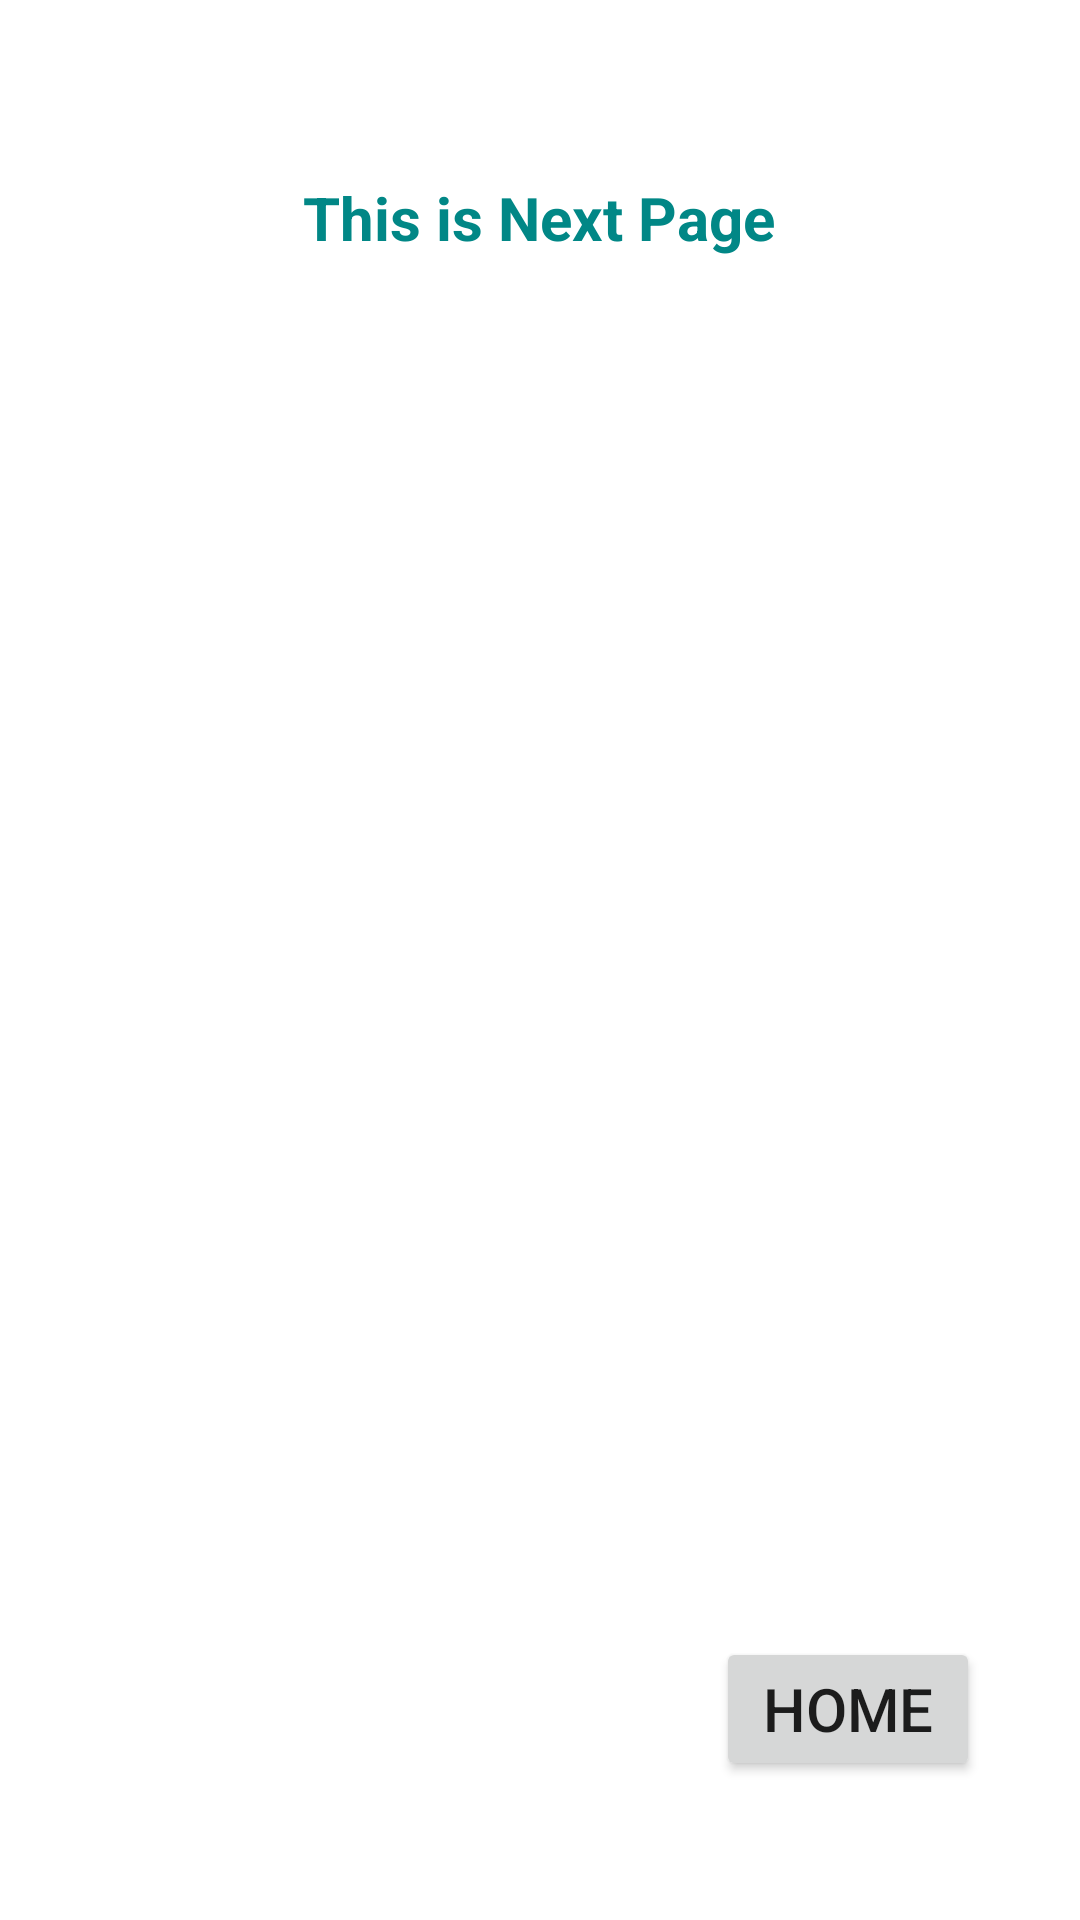

Produce the Android XML layout that renders to this screen, including the resource entries it uses.
<!-- AndroidManifest.xml: application theme Theme.SudoApp -->
<!-- res/layout/activity_main2.xml -->
<?xml version="1.0" encoding="utf-8"?>
<androidx.constraintlayout.widget.ConstraintLayout xmlns:android="http://schemas.android.com/apk/res/android"
    xmlns:app="http://schemas.android.com/apk/res-auto"
    xmlns:tools="http://schemas.android.com/tools"
    android:layout_width="match_parent"
    android:layout_height="match_parent"
    android:background="@color/white"
    tools:context=".MainActivity2">

    <TextView
        android:id="@+id/textView2"
        android:layout_width="wrap_content"
        android:layout_height="wrap_content"
        android:text="@string/this_is_next_page"
        android:textColor="@color/teal_700"
        android:textSize="20sp"
        android:textStyle="bold"
        app:layout_constraintBottom_toBottomOf="parent"
        app:layout_constraintEnd_toEndOf="parent"
        app:layout_constraintHorizontal_bias="0.498"
        app:layout_constraintStart_toStartOf="parent"
        app:layout_constraintTop_toTopOf="parent"
        app:layout_constraintVertical_bias="0.096" />

    <Button
        android:id="@+id/button2"
        android:layout_width="wrap_content"
        android:layout_height="wrap_content"
        android:text="@string/home"
        android:textSize="20sp"
        app:layout_constraintBottom_toBottomOf="parent"
        app:layout_constraintEnd_toEndOf="parent"
        app:layout_constraintHorizontal_bias="0.878"
        app:layout_constraintStart_toStartOf="parent"
        app:layout_constraintTop_toTopOf="parent"
        app:layout_constraintVertical_bias="0.922" />

</androidx.constraintlayout.widget.ConstraintLayout>
<!-- resources referenced by this layout -->
<resources>
  <string name="home">Home</string>
  <string name="this_is_next_page">This is Next Page</string>
  <style name="Theme.SudoApp" parent="Theme.MaterialComponents.DayNight.DarkActionBar">
          
          <item name="colorPrimary">@color/purple_500</item>
          <item name="colorPrimaryVariant">@color/purple_700</item>
          <item name="colorOnPrimary">@color/white</item>
          
          <item name="colorSecondary">@color/teal_200</item>
          <item name="colorSecondaryVariant">@color/teal_700</item>
          <item name="colorOnSecondary">@color/black</item>
          
          <item name="android:statusBarColor" tools:targetApi="l">?attr/colorPrimaryVariant</item>
          
      </style>
  <!-- not gathered from this repository: default colours our renderer supplied (Android Studio template values) -->
  <color name="purple_500">#FF6200EE</color>
  <color name="purple_700">#FF3700B3</color>
  <color name="teal_200">#FF03DAC5</color>
  <color name="teal_700">#FF018786</color>
  <color name="black">#FF000000</color>
  <color name="white">#FFFFFFFF</color>
</resources>
